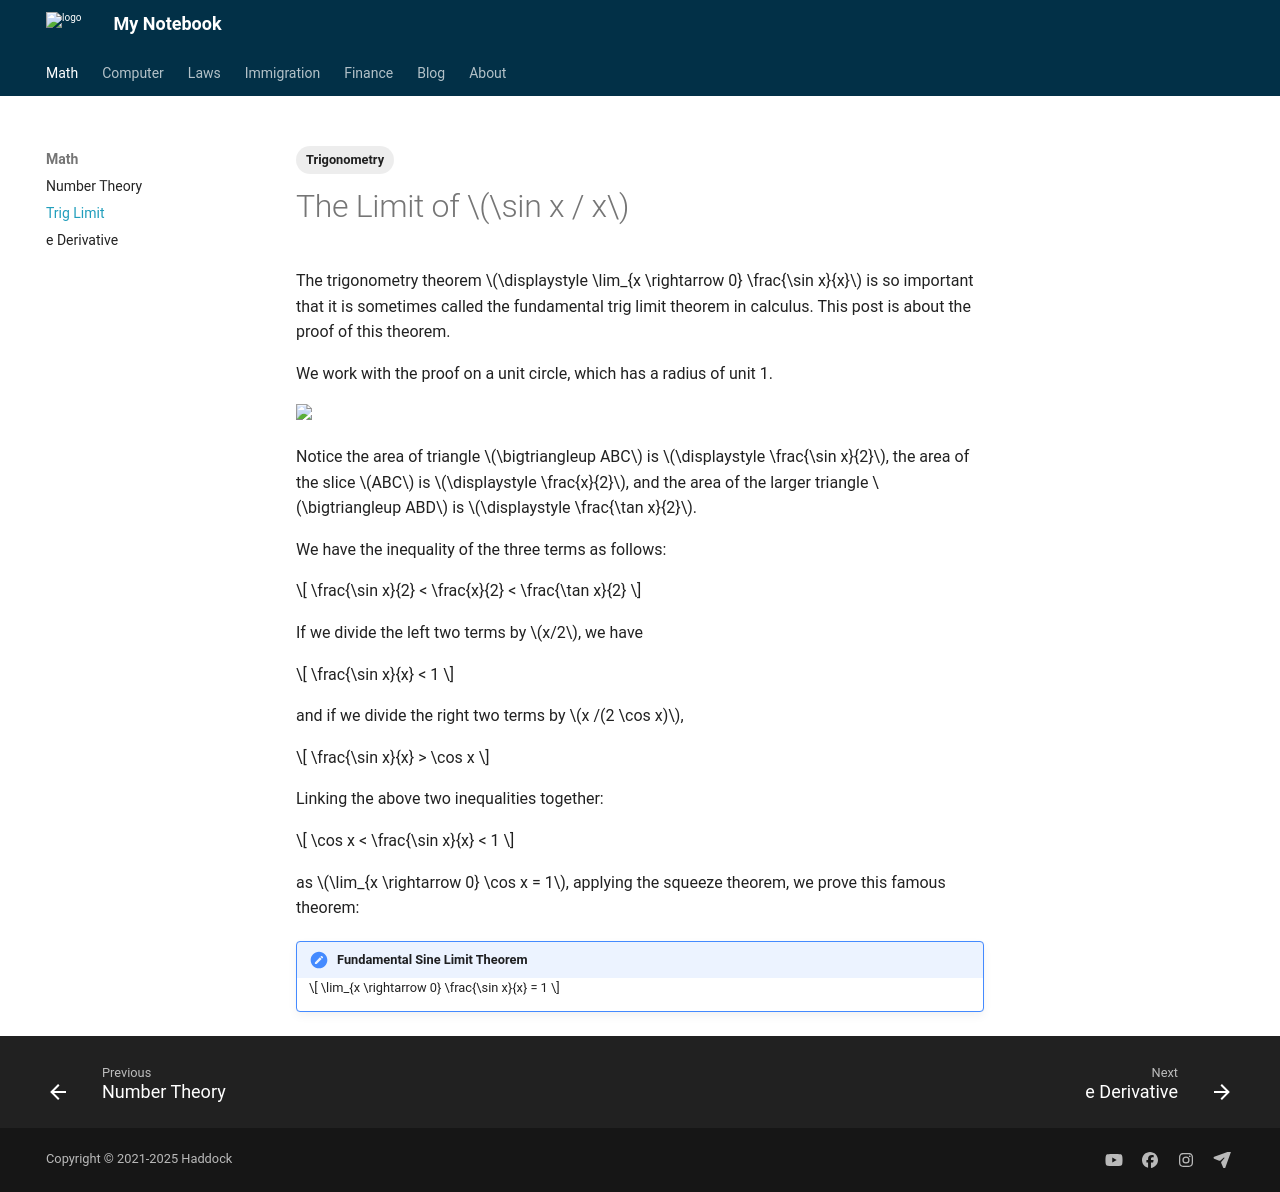

repository: Larry-Cui/notebook · page: math/math123/2022-10-05-triglimit/index.html · generator: mkdocs

---
layout: post
title: Proof of Trigonometry Limit Theorem
date: 2022-10-05
draft: false
categories: Math
tags:
  - Trigonometry
---

# The Limit of $\sin x / x$

The trigonometry theorem $\displaystyle \lim_{x \rightarrow 0} \frac{\sin x}{x}$ is so important that it is sometimes called the fundamental trig limit theorem in calculus.  This post is about the proof of this theorem.

We work with the proof on a unit circle, which has a radius of unit 1.

<img style="max-width: 350px" src="https://lh3.googleusercontent.com/pw/AP1GczMNl8vyFn0RYmaYaNdRicZM6bHF4lL4WEZtocbnM9Q9-ow_5Df12oIGccfk9agk9PiiIooc6zszrKLAsroVqJkWTrqCGch-aOi5zfFytqmP_ixhwKw" />

Notice the area of triangle $\bigtriangleup ABC$ is $\displaystyle \frac{\sin x}{2}$, the area of the slice $ABC$ is $\displaystyle \frac{x}{2}$, and the area of the larger triangle $\bigtriangleup ABD$ is $\displaystyle \frac{\tan x}{2}$.

We have the inequality of the three terms as follows:

$$
\frac{\sin x}{2} < \frac{x}{2} < \frac{\tan x}{2}
$$

If we divide the left two terms by $x/2$, we have

$$
\frac{\sin x}{x} < 1
$$

and if we divide the right two terms by $x /(2 \cos x)$, 

$$
\frac{\sin x}{x} > \cos x
$$

Linking the above two inequalities together:

$$
\cos x < \frac{\sin x}{x} < 1
$$

as $\lim_{x \rightarrow 0} \cos x = 1$, applying the squeeze theorem, we prove this famous theorem:


!!! note "Fundamental Sine Limit Theorem"

    $$
    \lim_{x \rightarrow 0} \frac{\sin x}{x} = 1
    $$
